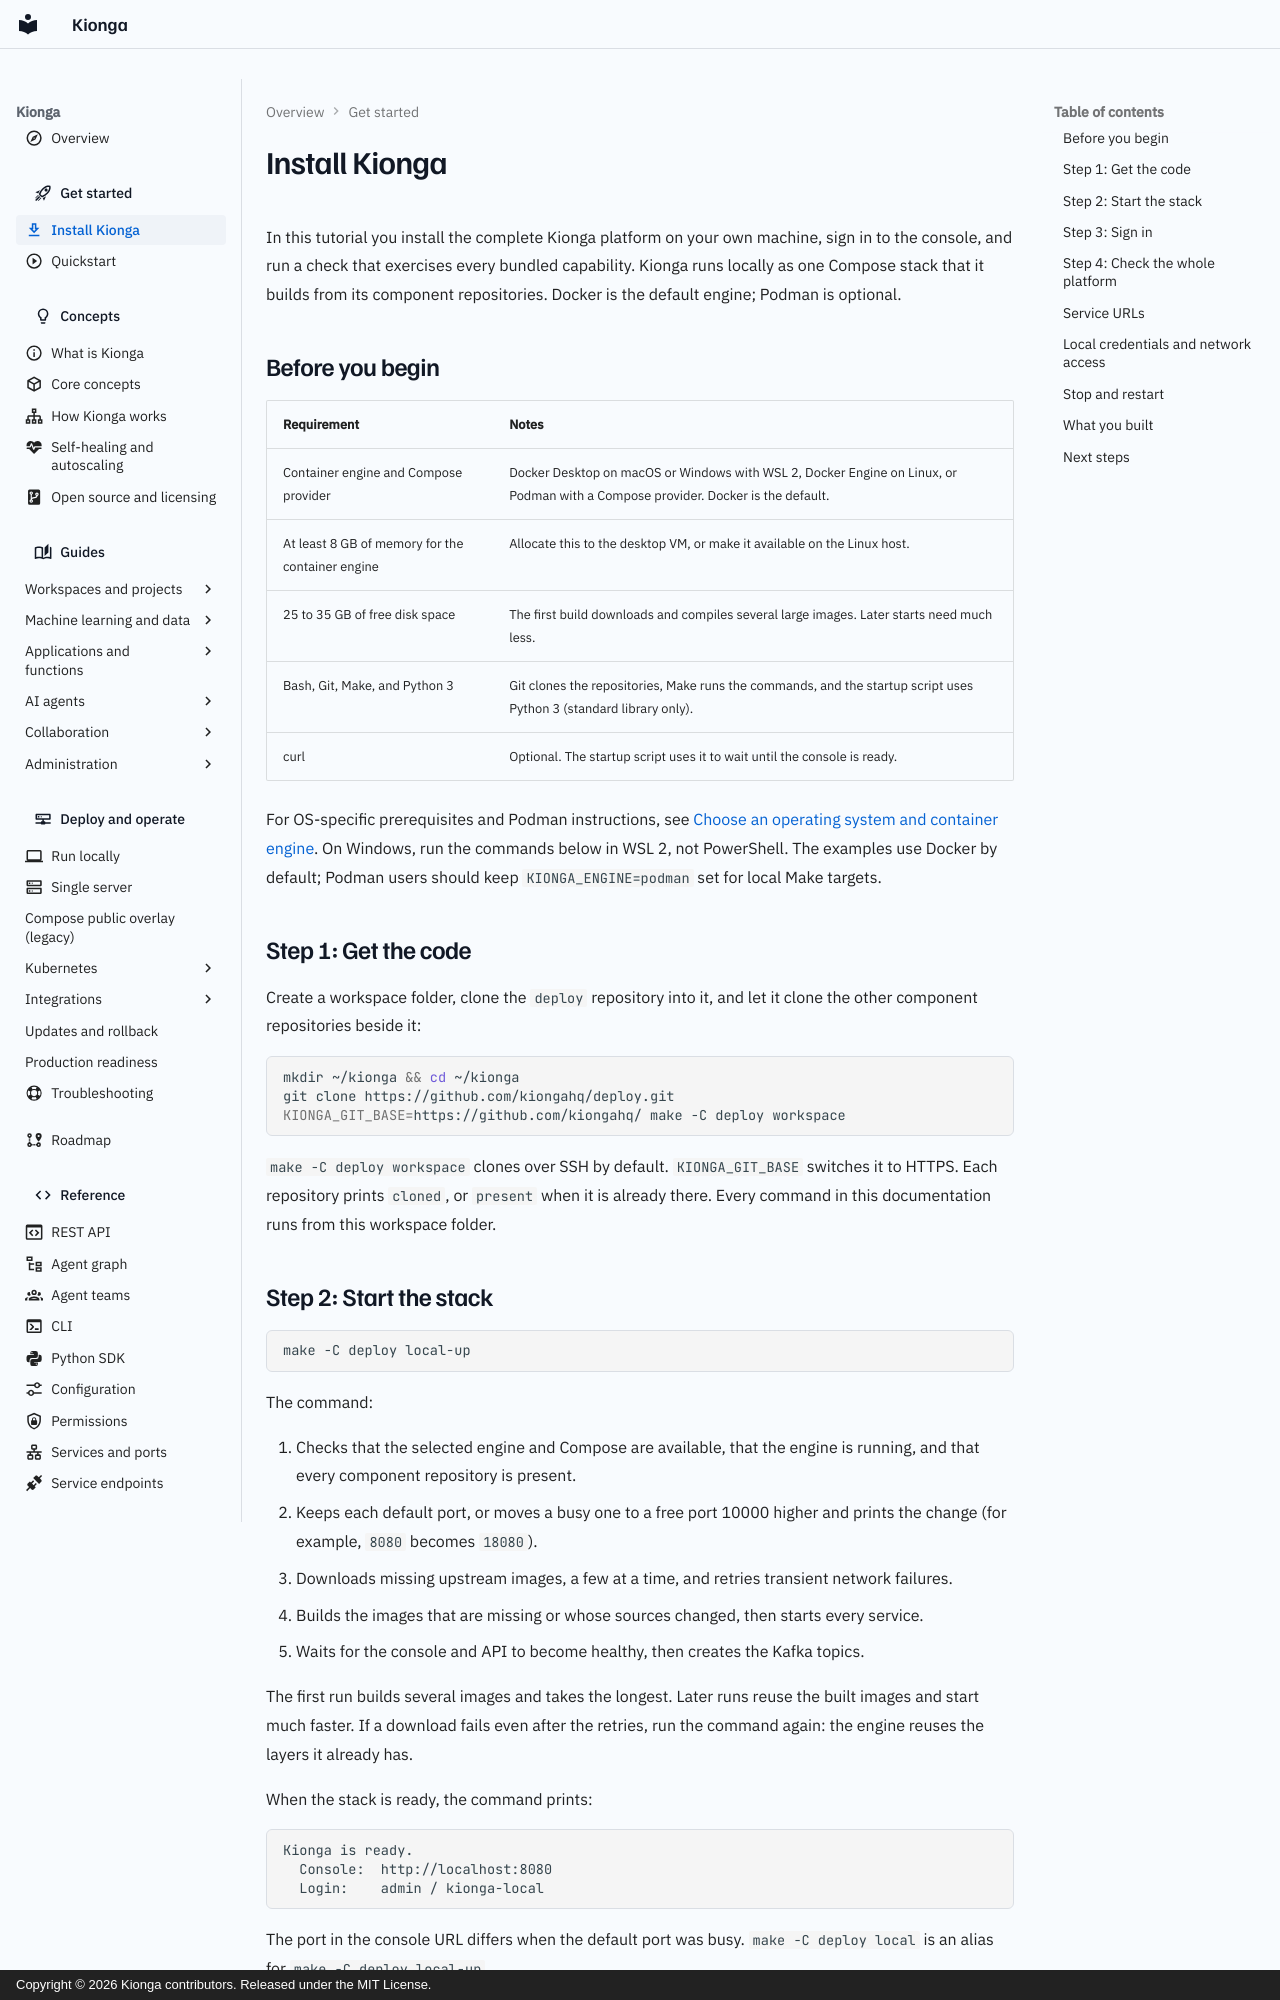

repository: kiongahq/docs · page: getting-started/installation/index.html · generator: mkdocs · copyright: Copyright © 2026 Kionga contributors. Released under the MIT License.

---
icon: material/download-outline
description: Install Kionga on Linux, macOS or Windows with Docker or Podman and confirm that it works.
---

# Install Kionga

In this tutorial you install the complete Kionga platform on your own machine,
sign in to the console, and run a check that exercises every bundled capability.
Kionga runs locally as one Compose stack that it builds from its component
repositories. Docker is the default engine; Podman is optional.

## Before you begin

| Requirement | Notes |
| --- | --- |
| Container engine and Compose provider | Docker Desktop on macOS or Windows with WSL 2, Docker Engine on Linux, or Podman with a Compose provider. Docker is the default. |
| At least 8 GB of memory for the container engine | Allocate this to the desktop VM, or make it available on the Linux host. |
| 25 to 35 GB of free disk space | The first build downloads and compiles several large images. Later starts need much less. |
| Bash, Git, Make, and Python 3 | Git clones the repositories, Make runs the commands, and the startup script uses Python 3 (standard library only). |
| curl | Optional. The startup script uses it to wait until the console is ready. |

For OS-specific prerequisites and Podman instructions, see
[Choose an operating system and container engine](../operations/local.md#choose-an-operating-system-and-container-engine).
On Windows, run the commands below in WSL 2, not PowerShell. The examples use
Docker by default; Podman users should keep `KIONGA_ENGINE=podman` set for
local Make targets.

## Step 1: Get the code

Create a workspace folder, clone the `deploy` repository into it, and let it
clone the other component repositories beside it:

```bash
mkdir ~/kionga && cd ~/kionga
git clone https://github.com/kiongahq/deploy.git
KIONGA_GIT_BASE=https://github.com/kiongahq/ make -C deploy workspace
```

`make -C deploy workspace` clones over SSH by default. `KIONGA_GIT_BASE`
switches it to HTTPS. Each repository prints `cloned`, or `present` when it is
already there. Every command in this documentation runs from this workspace
folder.

## Step 2: Start the stack

```bash
make -C deploy local-up
```

The command:

1. Checks that the selected engine and Compose are available, that the engine is
   running, and that every component repository is present.
2. Keeps each default port, or moves a busy one to a free port 10000 higher and
   prints the change (for example, `8080` becomes `18080`).
3. Downloads missing upstream images, a few at a time, and retries transient
   network failures.
4. Builds the images that are missing or whose sources changed, then starts every
   service.
5. Waits for the console and API to become healthy, then creates the Kafka topics.

The first run builds several images and takes the longest. Later runs reuse the
built images and start much faster. If a download fails even after the retries,
run the command again: the engine reuses the layers it already has.

When the stack is ready, the command prints:

```text
Kionga is ready.
  Console:  http://localhost:8080
  Login:    admin / kionga-local
```

The port in the console URL differs when the default port was busy. `make -C deploy local` is an alias for
`make -C deploy local-up`.
